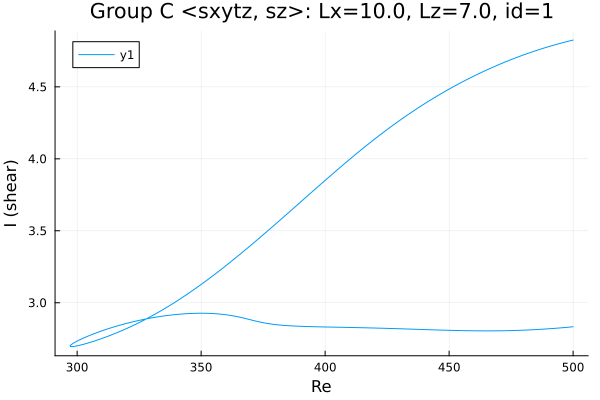

The data file committed next to this chart (first rows):
Re, shear
500.0, 4.825
498.6, 4.819
497.2, 4.813
495.8, 4.807
494.4, 4.8
493, 4.793
491.5, 4.786
490.1, 4.779
488.7, 4.772
487.3, 4.764
485.9, 4.756
484.5, 4.748
483.1, 4.74
481.6, 4.732
480.2, 4.723
478.8, 4.714
477.4, 4.705
476, 4.696
474.6, 4.686
473.2, 4.676
471.7, 4.667
470.3, 4.656
468.9, 4.646
467.5, 4.635
466.1, 4.624
464.7, 4.613
463.3, 4.602
461.8, 4.59
460.4, 4.579
459, 4.567
457.6, 4.554
456.2, 4.542
454.8, 4.529
453.4, 4.516
451.9, 4.503
450.5, 4.489
449.1, 4.476
447.7, 4.462
446.3, 4.448
444.9, 4.433
443.5, 4.418
442, 4.403
440.6, 4.388
439.2, 4.373
437.8, 4.357
437.6, 4.355
436.2, 4.339
434.8, 4.322
433.3, 4.306
431.9, 4.289
430.5, 4.272
429.1, 4.255
427.7, 4.237
426.3, 4.22
424.9, 4.202
423.4, 4.183
422, 4.165
420.6, 4.146
419.2, 4.127
417.8, 4.108
... 300 more rows
